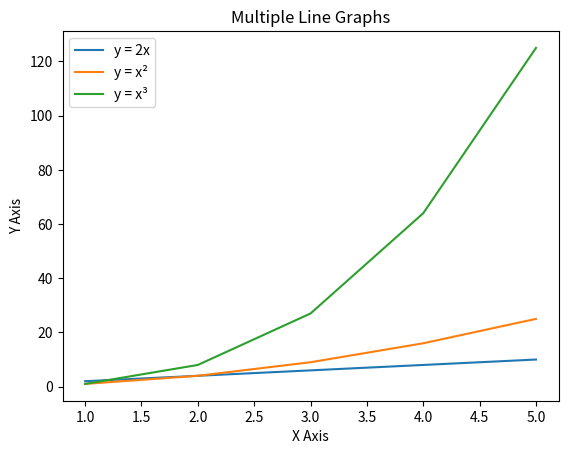

Generate this figure with matplotlib:
import matplotlib.pyplot as plt

# Data
x = [1, 2, 3, 4, 5]
y1 = [2, 4, 6, 8, 10]
y2 = [1, 4, 9, 16, 25]
y3 = [1, 8, 27, 64, 125]

# Plot multiple lines
plt.plot(x, y1, label="y = 2x")
plt.plot(x, y2, label="y = x²")
plt.plot(x, y3, label="y = x³")

# Labels, Title, and Legend
plt.xlabel("X Axis")
plt.ylabel("Y Axis")
plt.title("Multiple Line Graphs")
plt.legend()

plt.show()
